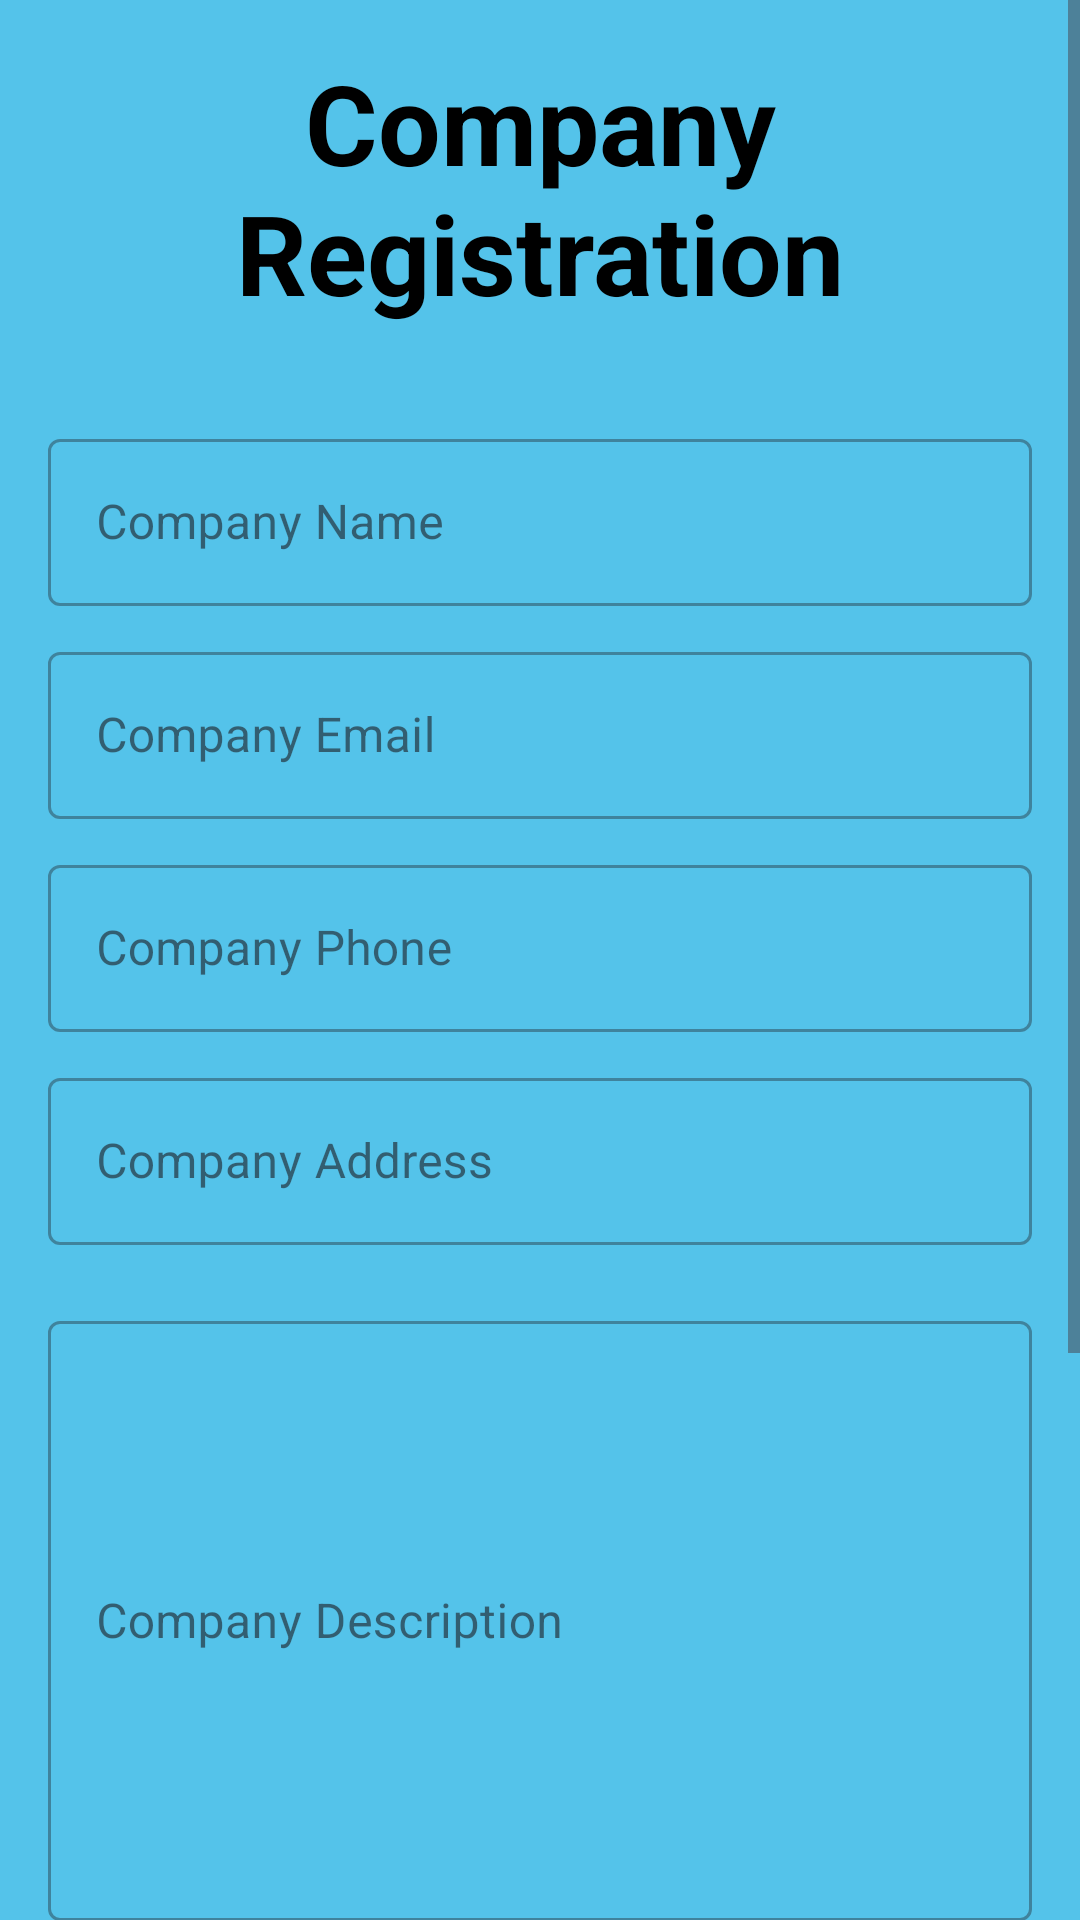

Produce the Android XML layout that renders to this screen, including the resource entries it uses.
<!-- AndroidManifest.xml: application theme Theme.Internship2 -->
<!-- res/layout/activity_register_comp.xml -->
<?xml version="1.0" encoding="utf-8"?>
<ScrollView xmlns:android="http://schemas.android.com/apk/res/android"
    xmlns:tools="http://schemas.android.com/tools"
    android:layout_width="match_parent"
    android:layout_height="match_parent"
    android:background="@color/blue">
<RelativeLayout
    android:layout_width="match_parent"
    android:layout_height="wrap_content"
    tools:context=".registerComp">

    <LinearLayout
        android:layout_width="match_parent"
        android:layout_height="match_parent"
        android:orientation="vertical"
        android:padding="16dp">

        <TextView
            android:layout_width="match_parent"
            android:layout_height="wrap_content"
            android:text="@string/regComp"
            android:textSize="37sp"
            android:textColor="#000000"
            android:textStyle="bold"
            android:gravity="center"
            android:layout_marginBottom="32dp" />

        <com.google.android.material.textfield.TextInputLayout
            style="@style/Widget.MaterialComponents.TextInputLayout.OutlinedBox"
            android:layout_width="match_parent"
            android:layout_height="wrap_content">

            <com.google.android.material.textfield.TextInputEditText
                android:id="@+id/CompanyName"
                android:layout_width="match_parent"
                android:layout_height="wrap_content"
                android:hint="@string/compname"
                android:textColorHint="#808080"
                android:inputType="text"
                android:layout_marginBottom="10dp"/>

        </com.google.android.material.textfield.TextInputLayout>

        <com.google.android.material.textfield.TextInputLayout
            style="@style/Widget.MaterialComponents.TextInputLayout.OutlinedBox"
            android:layout_width="match_parent"
            android:layout_height="wrap_content">

            <com.google.android.material.textfield.TextInputEditText
                android:id="@+id/CompanyEmail"
                android:layout_width="match_parent"
                android:layout_height="wrap_content"
                android:hint="@string/compemail"
                android:textColorHint="#808080"
                android:inputType="textEmailAddress"
                android:layout_marginBottom="10dp"
                />

        </com.google.android.material.textfield.TextInputLayout>

        <com.google.android.material.textfield.TextInputLayout
            style="@style/Widget.MaterialComponents.TextInputLayout.OutlinedBox"
            android:layout_width="match_parent"
            android:layout_height="wrap_content">

            <com.google.android.material.textfield.TextInputEditText
                android:id="@+id/CompanyPhone"
                android:layout_width="match_parent"
                android:layout_height="wrap_content"
                android:hint="@string/compphone"
                android:textColorHint="#808080"
                android:inputType="phone"
                android:layout_marginBottom="10dp"/>

        </com.google.android.material.textfield.TextInputLayout>

        <com.google.android.material.textfield.TextInputLayout
            style="@style/Widget.MaterialComponents.TextInputLayout.OutlinedBox"
            android:layout_width="match_parent"
            android:layout_height="wrap_content">

            <com.google.android.material.textfield.TextInputEditText
                android:id="@+id/CompanyAddress"
                android:layout_width="match_parent"
                android:layout_height="wrap_content"
                android:hint="@string/compadd"
                android:textColorHint="#808080"
                android:inputType="text"
                android:layout_marginBottom="20dp"/>

        </com.google.android.material.textfield.TextInputLayout>
        <com.google.android.material.textfield.TextInputLayout
            style="@style/Widget.MaterialComponents.TextInputLayout.OutlinedBox"
            android:layout_width="match_parent"
            android:layout_height="wrap_content">

            <com.google.android.material.textfield.TextInputEditText
                android:id="@+id/Companydesc"
                android:layout_width="match_parent"
                android:layout_height="200dp"
                android:hint="@string/compdesc"
                android:textColorHint="#808080"
                android:inputType="text"
                android:layout_marginBottom="10dp"/>

        </com.google.android.material.textfield.TextInputLayout>
        <com.google.android.material.textfield.TextInputLayout
            style="@style/Widget.MaterialComponents.TextInputLayout.OutlinedBox"
            android:layout_width="match_parent"
            android:layout_height="wrap_content">

            <com.google.android.material.textfield.TextInputEditText
                android:id="@+id/Companypass1"
                android:layout_width="match_parent"
                android:layout_height="wrap_content"
                android:hint="@string/pass1"
                android:textColorHint="#808080"
                android:inputType="textPassword"
                android:layout_marginBottom="20dp"/>

        </com.google.android.material.textfield.TextInputLayout>
        <com.google.android.material.textfield.TextInputLayout
            style="@style/Widget.MaterialComponents.TextInputLayout.OutlinedBox"
            android:layout_width="match_parent"
            android:layout_height="wrap_content">

            <com.google.android.material.textfield.TextInputEditText
                android:id="@+id/Companypass2"
                android:layout_width="match_parent"
                android:layout_height="wrap_content"
                android:hint="@string/pass2"
                android:textColorHint="#808080"
                android:inputType="textPassword"
                android:layout_marginBottom="20dp"/>

        </com.google.android.material.textfield.TextInputLayout>
        <Button
            android:id="@+id/btnRegister"
            android:layout_width="match_parent"
            android:layout_height="wrap_content"
            android:text="@string/register"
            android:textSize="30sp"
            android:textColor="#FFFFFF"
            android:background="#007BFF"
            android:layout_marginTop="32dp" />

    </LinearLayout>
</RelativeLayout>
</ScrollView>
<!-- resources referenced by this layout -->
<resources>
  <color name="blue">#54C3EA</color>
  <string name="compadd">Company Address</string>
  <string name="compdesc">Company Description</string>
  <string name="compemail">Company Email</string>
  <string name="compname">Company Name</string>
  <string name="compphone">Company Phone</string>
  <string name="pass1">Create Password</string>
  <string name="pass2">Confirm Password</string>
  <string name="regComp">Company Registration</string>
  <string name="register">REGISTER</string>
  <style name="Theme.Internship2" parent="Base.Theme.Internship2" />
  <style name="Base.Theme.Internship2" parent="Theme.Material3.DayNight.NoActionBar">
          
          
      </style>
</resources>
